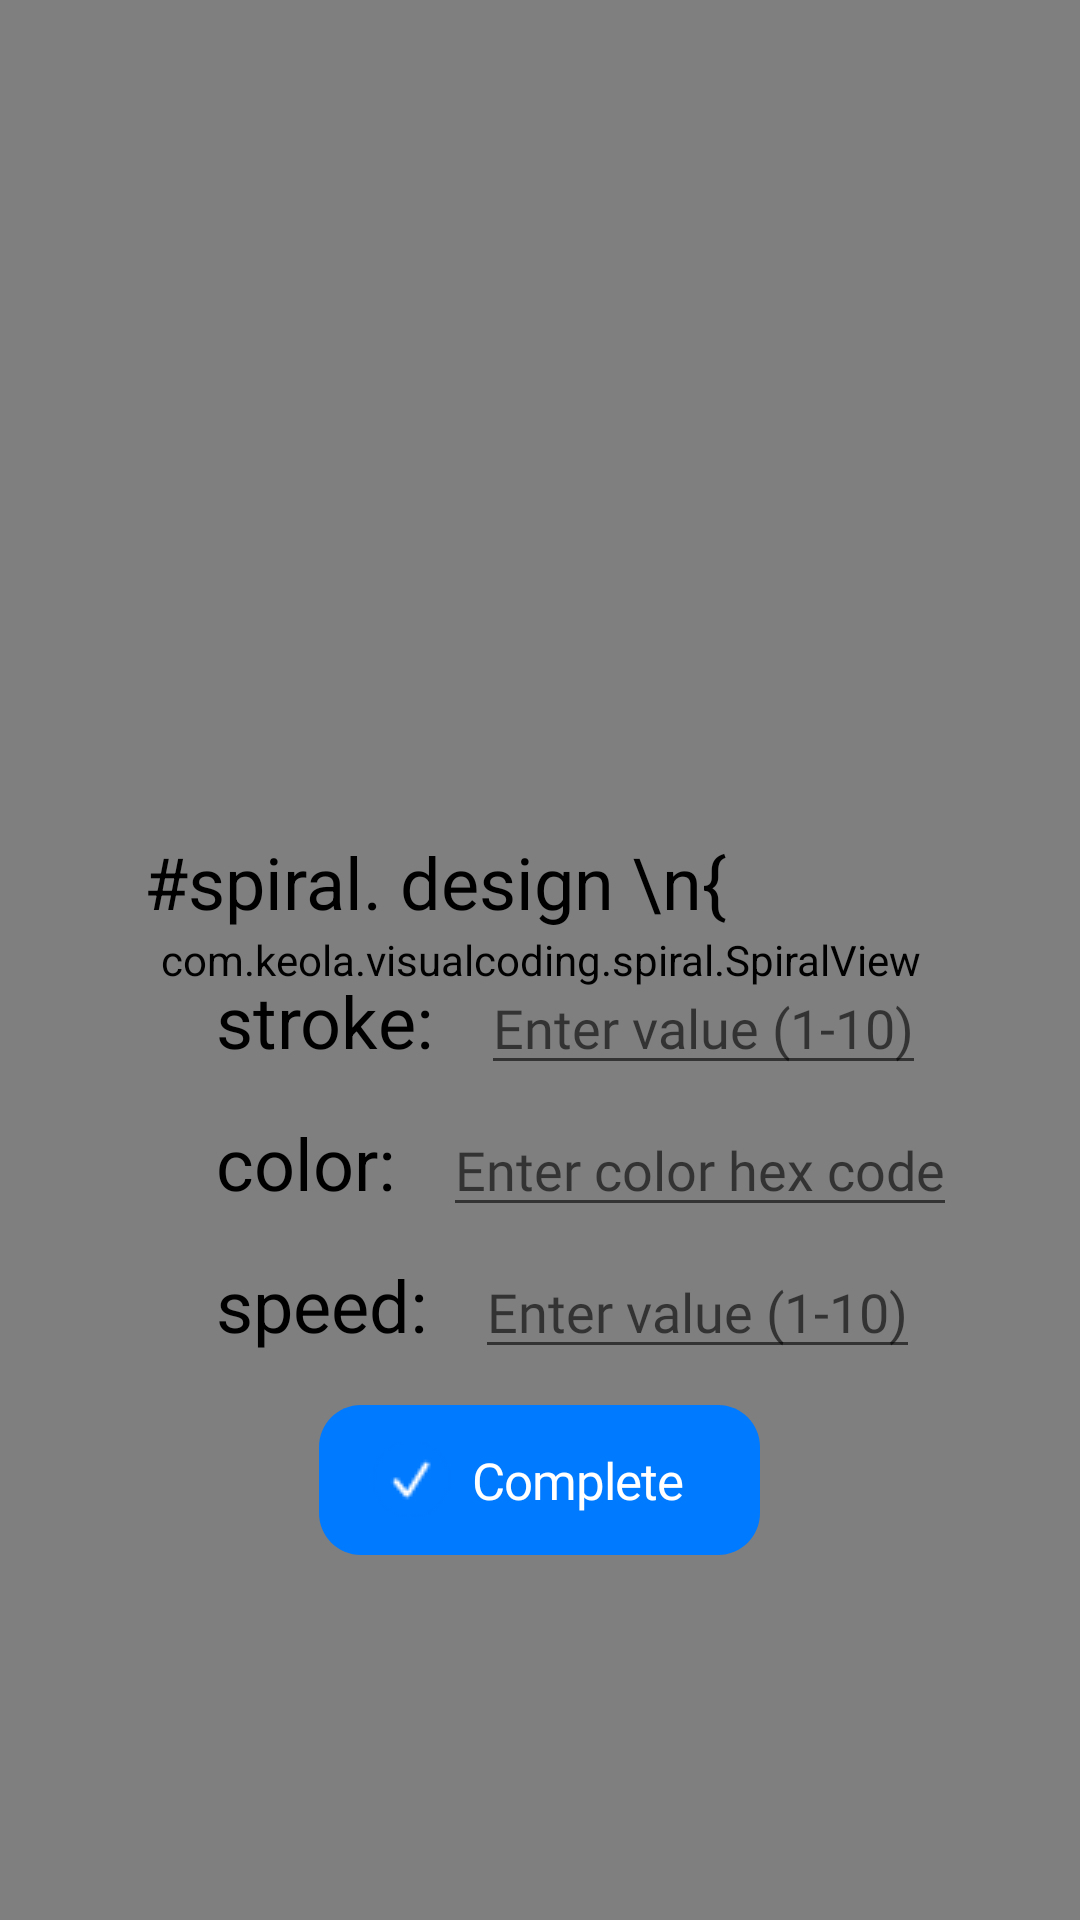

This screen was rendered from an Android layout file. Write that file and the resources it references.
<!-- AndroidManifest.xml: activity theme Theme.AppCompat.Light.NoActionBar -->
<!-- res/layout/activity_spiral.xml -->
<?xml version="1.0" encoding="utf-8"?>
<RelativeLayout xmlns:android="http://schemas.android.com/apk/res/android"
    xmlns:tools="http://schemas.android.com/tools"
    android:layout_width="match_parent"
    android:layout_height="match_parent"
    tools:context=".spiral.SpiralActivity">


    <com.keola.visualcoding.spiral.SpiralView
        android:id="@+id/spiralView"
        android:layout_width="match_parent"
        android:layout_height="match_parent" />


    <TextView
        android:id="@+id/spiralText"
        android:layout_width="wrap_content"
        android:layout_height="wrap_content"
        android:layout_alignParentStart="true"
        android:layout_alignParentBottom="true"
        android:layout_marginStart="48dp"
        android:layout_marginBottom="330dp"
        android:text="#spiral. design \n{"
        android:textAppearance="@style/ready_to_st" />


    <LinearLayout
        android:id="@+id/linearLayout1"
        android:layout_width="wrap_content"
        android:layout_height="wrap_content"
        android:layout_below="@+id/spiralText"
        android:layout_alignParentStart="true"
        android:layout_marginStart="72dp"
        android:layout_marginTop="-320dp">

        <TextView
            android:id="@+id/spiralLabel"
            android:layout_width="wrap_content"
            android:layout_height="wrap_content"
            android:text="stroke:"
            android:textAppearance="@style/ready_to_st" />

        <EditText
            android:id="@+id/strokeSpiralInput"
            android:layout_width="wrap_content"
            android:layout_height="wrap_content"
            android:layout_marginStart="16dp"
            android:fontFamily="@font/sfpronormal"
            android:hint="Enter value (1-10)" />

    </LinearLayout>

    <LinearLayout
        android:id="@+id/linearLayout2"
        android:layout_width="match_parent"
        android:layout_height="wrap_content"
        android:layout_below="@+id/linearLayout1"
        android:layout_alignParentStart="true"
        android:layout_marginStart="72dp"
        android:layout_marginTop="6dp">


        <TextView
            android:id="@+id/spiralColorLabel"
            android:layout_width="wrap_content"
            android:layout_height="wrap_content"
            android:text="color:"
            android:textAppearance="@style/ready_to_st" />

        <EditText
            android:id="@+id/spiralInput"
            android:layout_width="wrap_content"
            android:layout_height="wrap_content"
            android:layout_marginStart="16dp"
            android:fontFamily="@font/sfpronormal"
            android:hint="Enter color hex code" />


    </LinearLayout>


    <LinearLayout
        android:id="@+id/linearLayout4"
        android:layout_width="match_parent"
        android:layout_height="wrap_content"
        android:layout_below="@+id/linearLayout2"
        android:layout_alignParentStart="true"
        android:layout_marginStart="72dp"
        android:layout_marginTop="6dp">


        <TextView
            android:id="@+id/speedSpiralLabel"
            android:layout_width="wrap_content"
            android:layout_height="wrap_content"
            android:text="speed:"
            android:textAppearance="@style/ready_to_st" />

        <EditText
            android:id="@+id/speedSpiralInput"
            android:layout_width="wrap_content"
            android:layout_height="wrap_content"
            android:layout_marginStart="16dp"
            android:fontFamily="@font/sfpronormal"
            android:hint="Enter value (1-10)" />

    </LinearLayout>



    <Button
        android:id="@+id/complete_spiral_Button"
        android:layout_width="wrap_content"
        android:layout_height="wrap_content"
        android:layout_centerHorizontal="true"
        android:layout_below="@+id/linearLayout4"
        android:layout_marginTop="12dp"
        android:background="@drawable/button"
        android:drawableStart="@drawable/checkmark"
        android:fontFamily="@font/sfpronormal"
        android:paddingStart="18dp"
        android:paddingEnd="18dp"
        android:text="Complete"
        android:textAppearance="@style/label"
        />

</RelativeLayout>
<!-- resources referenced by this layout -->
<resources>
  <!-- drawable button (drawable) -->
  <?xml version="1.0" encoding="utf-8"?>
      <vector
          xmlns:android="http://schemas.android.com/apk/res/android"
          xmlns:aapt="http://schemas.android.com/aapt"
          android:width="147dp"
          android:height="50dp"
          android:viewportWidth="147"
          android:viewportHeight="50"
          >
          <group>
              <clip-path
                  android:pathData="M14 0H133C140.732 0 147 6.26801 147 14V36C147 43.732 140.732 50 133 50H14C6.26801 50 0 43.732 0 36V14C0 6.26801 6.26801 0 14 0Z"
                  />
              <path
                  android:pathData="M0 0V50H147V0"
                  android:fillColor="#007AFF"
                  />
          </group>
      </vector>
  <!-- drawable checkmark: png bitmap (drawable, 892 bytes) -->
  <style name="label">
          <item name="android:textSize">17sp</item>
          <item name="android:letterSpacing">-0.02</item>
          <item name="android:textColor">#FFFFFF</item>
      </style>
  <style name="ready_to_st">
          <item name="android:textSize">24sp</item>
          <item name="android:textColor">#000000</item>
      </style>
</resources>
